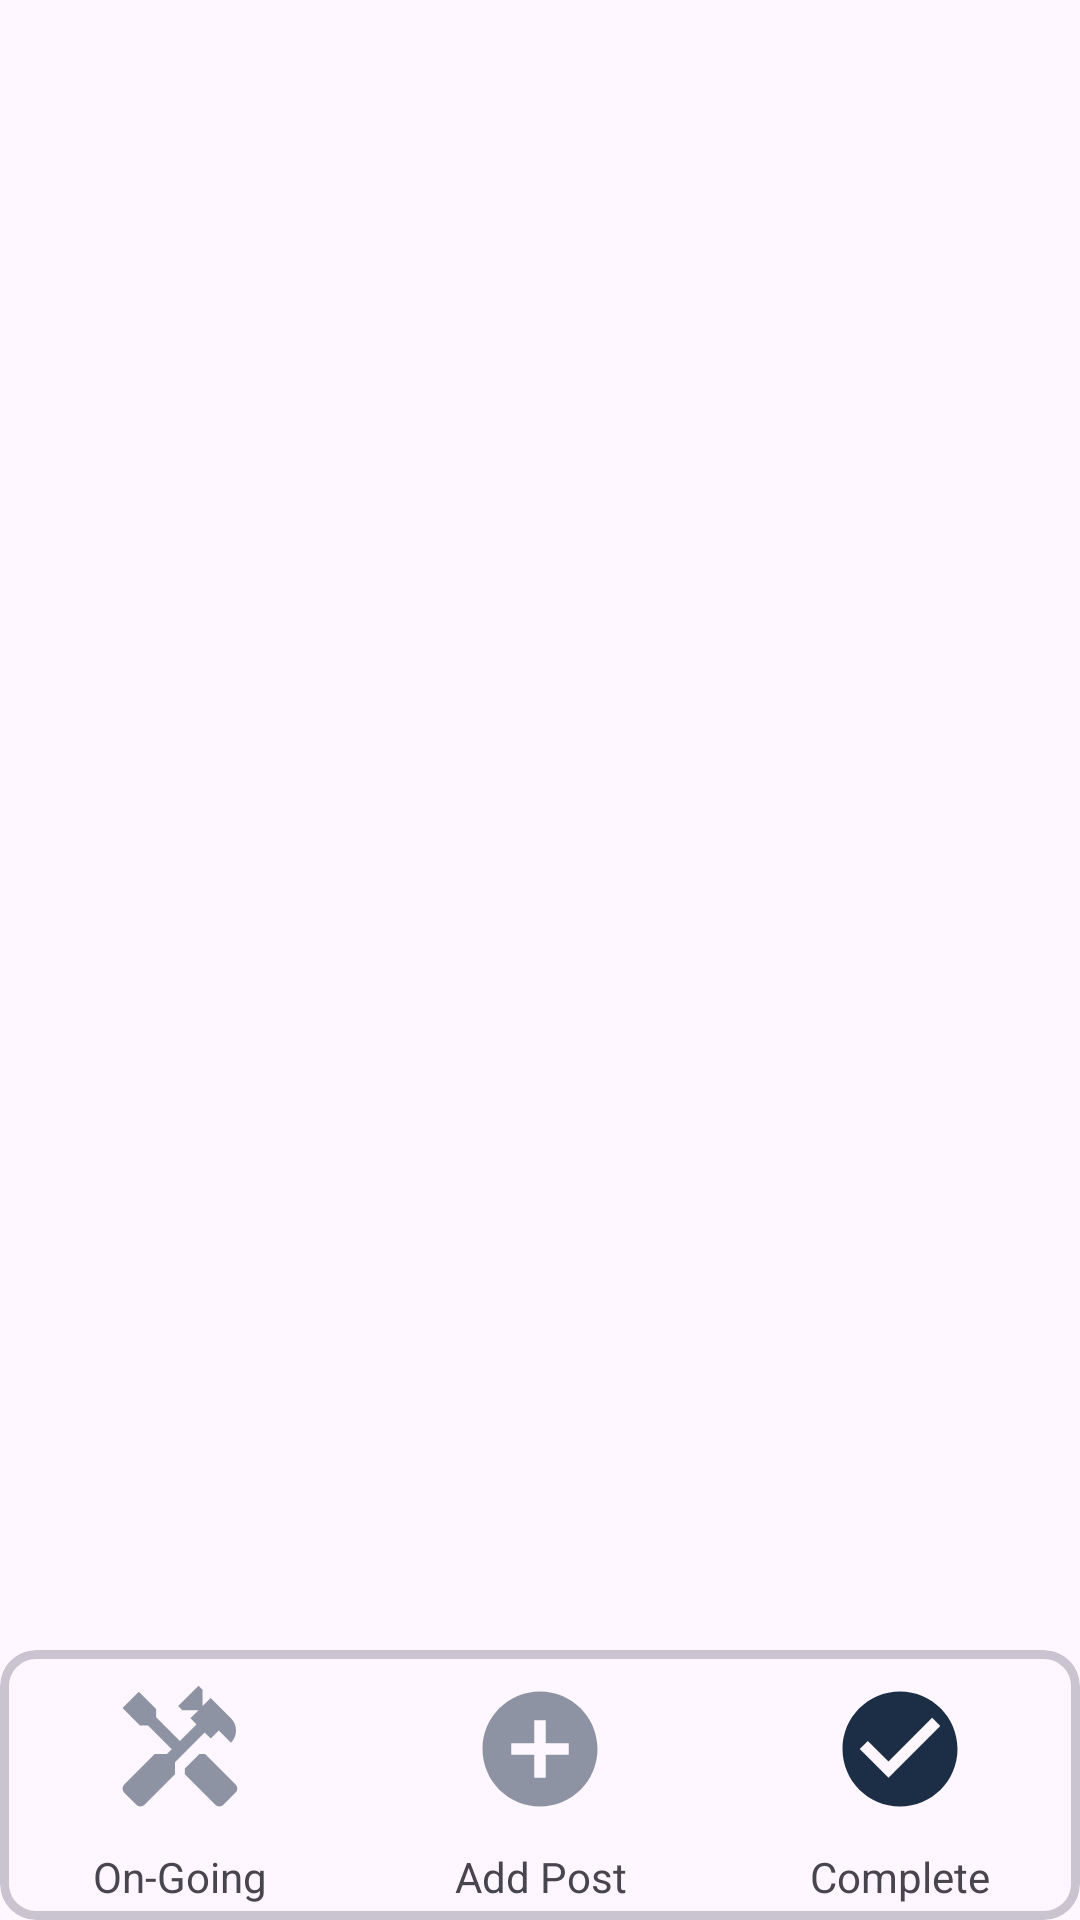

Reconstruct the res/layout file that produces this screen, plus the resources it refers to.
<!-- AndroidManifest.xml: application theme Theme.MechanicTracker -->
<!-- res/layout/activity_completed_orders.xml -->
<?xml version="1.0" encoding="utf-8"?>
<androidx.constraintlayout.widget.ConstraintLayout xmlns:android="http://schemas.android.com/apk/res/android"
    xmlns:app="http://schemas.android.com/apk/res-auto"
    xmlns:tools="http://schemas.android.com/tools"
    android:layout_width="match_parent"
    android:layout_height="match_parent"
    tools:context=".Completed_Orders">



    <androidx.recyclerview.widget.RecyclerView
        android:id="@+id/recyclerViewCompleted"
        android:layout_width="390dp"
        android:layout_height="713dp"
        android:layout_marginTop="50dp"
        app:layout_constraintEnd_toEndOf="parent"
        app:layout_constraintHorizontal_bias="0.5"
        app:layout_constraintStart_toStartOf="parent"
        app:layout_constraintTop_toTopOf="parent" />


    <com.google.android.material.card.MaterialCardView
        android:layout_width="match_parent"
        android:layout_height="90dp"
        app:layout_constraintBottom_toBottomOf="parent"
        app:layout_constraintEnd_toEndOf="parent"
        app:layout_constraintHorizontal_bias="0.5"
        app:layout_constraintStart_toStartOf="parent"
        app:strokeWidth="3dp" >

        <LinearLayout
            android:layout_width="match_parent"
            android:orientation="horizontal"
            android:layout_height="match_parent">

            <LinearLayout
                android:layout_width="0dp"
                android:orientation="vertical"
                android:layout_height="match_parent"
                android:layout_weight="1">

                <ImageView
                    android:id="@+id/completed_repair"
                    android:layout_width="match_parent"
                    android:layout_height="0dp"
                    android:layout_weight="1"
                    android:padding="10dp"
                    android:scaleType="fitCenter"
                    android:src="@drawable/repair_unselected" />

                <TextView
                    android:layout_width="match_parent"
                    android:layout_height="wrap_content"
                    android:text="On-Going"
                    android:gravity="center"
                    android:paddingBottom="5dp"/>
            </LinearLayout>

            <LinearLayout
                android:layout_width="0dp"
                android:orientation="vertical"
                android:layout_height="match_parent"
                android:layout_weight="1">

                <ImageView
                    android:id="@+id/completed_add"
                    android:layout_width="match_parent"
                    android:layout_height="0dp"
                    android:layout_weight="1"
                    android:padding="10dp"
                    android:scaleType="fitCenter"
                    android:src="@drawable/add_unselected" />

                <TextView
                    android:layout_width="match_parent"
                    android:layout_height="wrap_content"
                    android:text="Add Post"
                    android:gravity="center"
                    android:paddingBottom="5dp"/>
            </LinearLayout>

            <LinearLayout
                android:layout_width="0dp"
                android:orientation="vertical"
                android:layout_height="match_parent"
                android:layout_weight="1">

                <ImageView
                    android:id="@+id/completed_complete"
                    android:layout_width="match_parent"
                    android:layout_height="0dp"
                    android:layout_weight="1"
                    android:padding="10dp"
                    android:scaleType="fitCenter"
                    android:src="@drawable/complete_selected" />

                <TextView
                    android:layout_width="match_parent"
                    android:layout_height="wrap_content"
                    android:text="Complete"
                    android:gravity="center"
                    android:paddingBottom="5dp"/>
            </LinearLayout>

        </LinearLayout>

    </com.google.android.material.card.MaterialCardView>

</androidx.constraintlayout.widget.ConstraintLayout>
<!-- resources referenced by this layout -->
<resources>
  <!-- drawable add_unselected (drawable) -->
  <vector android:alpha="0.5" android:height="70dp" android:tint="#1C2E46"
      android:viewportHeight="24" android:viewportWidth="24"
      android:width="70dp" xmlns:android="http://schemas.android.com/apk/res/android">
      <path android:fillColor="@android:color/white" android:pathData="M12,2C6.48,2 2,6.48 2,12s4.48,10 10,10 10,-4.48 10,-10S17.52,2 12,2zM17,13h-4v4h-2v-4L7,13v-2h4L11,7h2v4h4v2z"/>
  </vector>
  <!-- drawable complete_selected (drawable) -->
  <vector android:height="70dp" android:tint="#1C2E46"
      android:viewportHeight="24" android:viewportWidth="24"
      android:width="70dp" xmlns:android="http://schemas.android.com/apk/res/android">
      <path android:fillColor="@android:color/white" android:pathData="M12,2C6.48,2 2,6.48 2,12s4.48,10 10,10 10,-4.48 10,-10S17.52,2 12,2zM10,17l-5,-5 1.41,-1.41L10,14.17l7.59,-7.59L19,8l-9,9z"/>
  </vector>
  <!-- drawable repair_unselected (drawable) -->
  <vector android:alpha="0.5" android:height="70dp" android:tint="#1C2E46"
      android:viewportHeight="24" android:viewportWidth="24"
      android:width="70dp" xmlns:android="http://schemas.android.com/apk/res/android">
      <path android:fillColor="@android:color/white" android:pathData="M21.67,18.17l-5.3,-5.3h-0.99l-2.54,2.54v0.99l5.3,5.3c0.39,0.39 1.02,0.39 1.41,0l2.12,-2.12C22.06,19.2 22.06,18.56 21.67,18.17z"/>
      <path android:fillColor="@android:color/white" android:pathData="M17.34,10.19l1.41,-1.41l2.12,2.12c1.17,-1.17 1.17,-3.07 0,-4.24l-3.54,-3.54l-1.41,1.41V1.71L15.22,1l-3.54,3.54l0.71,0.71h2.83l-1.41,1.41l1.06,1.06l-2.89,2.89L7.85,6.48V5.06L4.83,2.04L2,4.87l3.03,3.03h1.41l4.13,4.13l-0.85,0.85H7.6l-5.3,5.3c-0.39,0.39 -0.39,1.02 0,1.41l2.12,2.12c0.39,0.39 1.02,0.39 1.41,0l5.3,-5.3v-2.12l5.15,-5.15L17.34,10.19z"/>
  </vector>
  <style name="Theme.MechanicTracker" parent="Base.Theme.MechanicTracker" />
  <style name="Base.Theme.MechanicTracker" parent="Theme.Material3.DayNight.NoActionBar">
  
          <item name="colorPrimary">@color/primary</item>
          <item name="android:statusBarColor">@color/primary</item>
      </style>
  <color name="primary">#1C2E46</color>
</resources>
